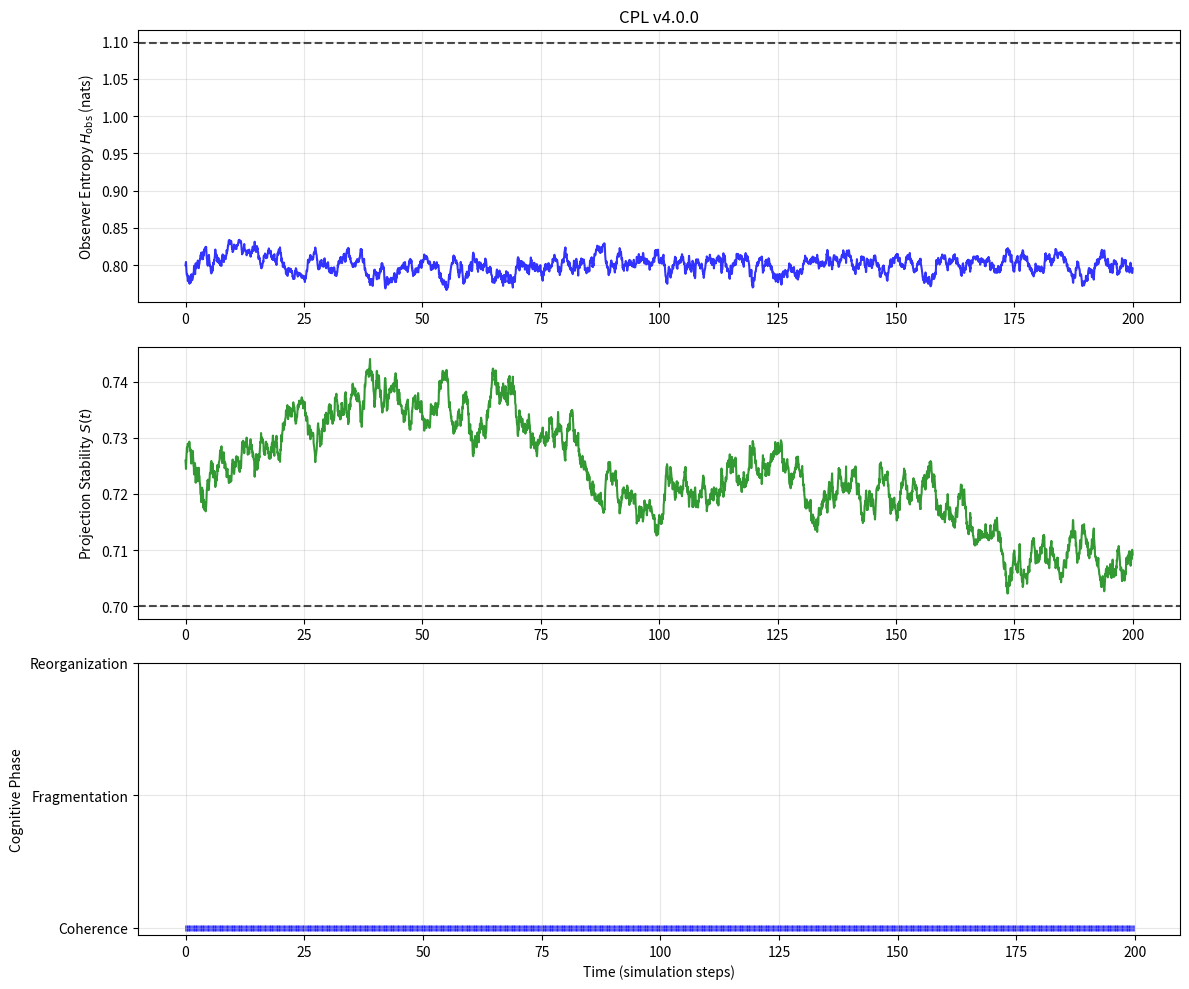
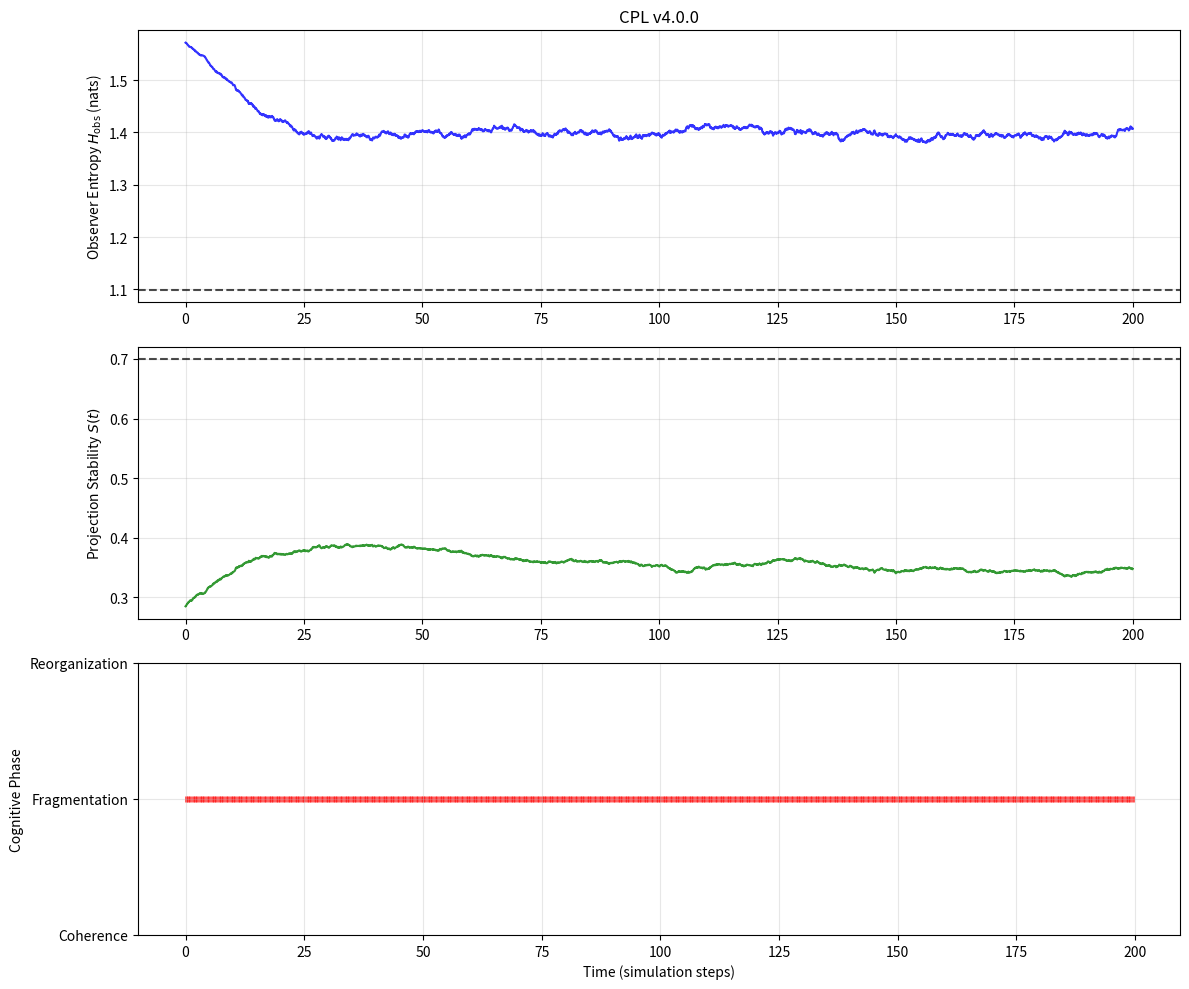
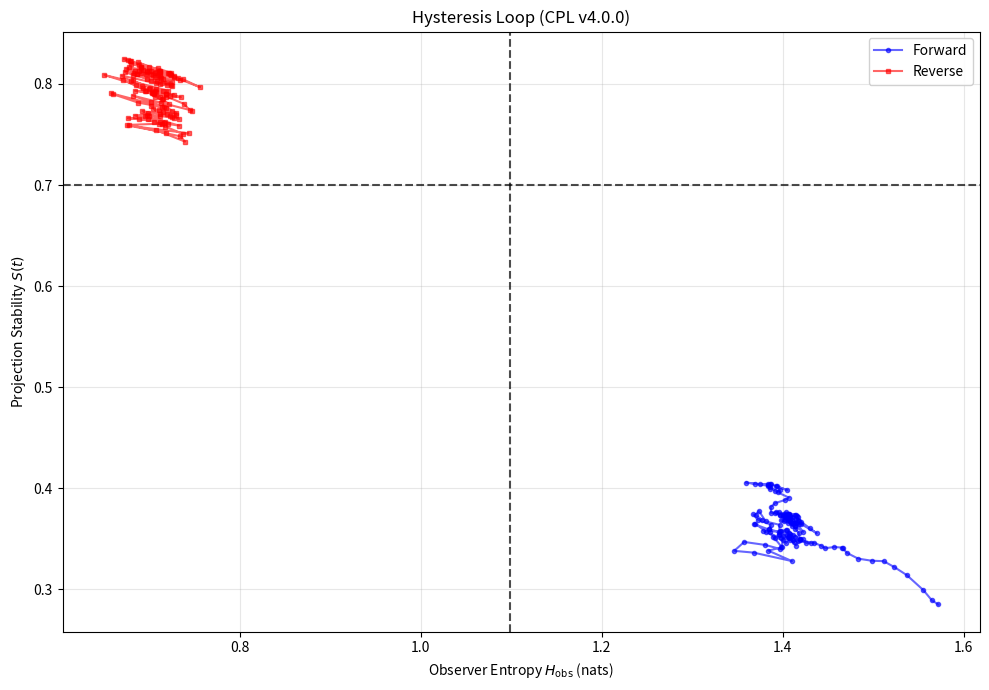

Recreate these plots in Python, in order.
#!/usr/bin/env python3
"""
cpl_simulation_v4.py
CPL 4.0: Cognitive Phase System (reproducible implementation)

VERSION 4.0 - Supersedes Version 3.0 (doi:10.5281/zenodo.17679840)
Author: Vladimir Khomyakov
License: MIT
"""

import numpy as np
from scipy.stats import entropy as scipy_entropy
from scipy.optimize import brentq
import matplotlib.pyplot as plt
from typing import Tuple, List, Dict, Optional
import warnings
import os
import json
from datetime import datetime

np.random.seed(42)
warnings.filterwarnings('ignore')

# Version metadata (essential for reproducibility)
__version__ = "4.0.0"
__supersedes__ = "3.0.0 (doi:10.5281/zenodo.17679840)"


class CognitivePhaseSystemV4:
    """
    Self-organizing cognitive phase dynamics (CPL 4.0).

    Parameters
    ----------
    n_projections : int
        Number of cognitive projections (default: 5)
    alpha : float
        Learning rate (default: 0.08)
    gamma : float
        Critical entropy rate threshold (default: 0.1)
    beta_hyst : float
        Hysteresis strength (default: 0.05)
    H_target : float, optional
        Target entropy level in nats
    initial_weights : np.ndarray, optional
        Custom initial weights (overrides Boltzmann init)
    """
    def __init__(self, 
                 n_projections: int = 5, 
                 alpha: float = 0.08,
                 gamma: float = 0.1, 
                 beta_hyst: float = 0.05, 
                 H_target: Optional[float] = None,
                 initial_weights: Optional[np.ndarray] = None):
        self.H_c = np.log(3)  # critical entropy threshold
        self.S_c = 0.7        # critical stability threshold
        self.n_projections = n_projections
        self.alpha = alpha
        self.gamma = gamma
        self.beta_hyst = beta_hyst

        if H_target is None:
            self.H_target = np.random.uniform(0.6, 1.4)
        else:
            self.H_target = H_target

        if initial_weights is not None:
            if len(initial_weights) != n_projections:
                raise ValueError(f"initial_weights must have length {n_projections}")
            self.w = np.array(initial_weights, dtype=float)
            self.w /= (np.sum(self.w) + 1e-12)
        else:
            self.w = self._initialize_weights_boltzmann()

        self.phase_history = []
        self.reorg_counter = 0
        self.last_stable_phase = None
        self.version = __version__
        self.metadata = {
            'version': __version__,
            'supersedes': __supersedes__,
            'created': datetime.now().isoformat(),
            'parameters': {
                'n_projections': n_projections,
                'alpha': alpha,
                'gamma': gamma,
                'beta_hyst': beta_hyst,
                'H_target': self.H_target,
                'H_c': self.H_c,
                'S_c': self.S_c
            }
        }

    def _initialize_weights_boltzmann(self) -> np.ndarray:
        n = self.n_projections
        energy_levels = np.linspace(0, 1, n)
        if self.H_target > 0.1:
            beta_approx = np.clip(n / (2.0 * self.H_target) - 1.0, 0.0, 20.0)
        else:
            beta_approx = 20.0
        w = np.exp(-beta_approx * energy_levels)
        w /= np.sum(w)
        H_actual = -np.sum(w * np.log(w + 1e-12))
        if abs(H_actual - self.H_target) > 0.2:
            def entropy_error(beta):
                w_temp = np.exp(-beta * energy_levels)
                w_temp /= np.sum(w_temp)
                return -np.sum(w_temp * np.log(w_temp + 1e-12)) - self.H_target
            try:
                beta_opt = brentq(entropy_error, 0.01, 20.0)
                w = np.exp(-beta_opt * energy_levels)
                w /= np.sum(w)
            except ValueError:
                pass
        return w

    def sigma(self, w: np.ndarray) -> np.ndarray:
        gain = 6.0
        w_mean = np.mean(w)
        return np.tanh(gain * (w - w_mean))

    def compute_state(self) -> Tuple[float, float]:
        H_obs = -np.sum(self.w * np.log(self.w + 1e-12))
        S = np.max(self.w)
        return H_obs, S

    def dynamics(self, w: np.ndarray, t: float, noise: float = 0.02) -> np.ndarray:
        w_normalized = w / (np.sum(w) + 1e-12)
        self.w = w_normalized
        H_obs, S = self.compute_state()
        entropy_diff = H_obs - self.H_target
        learning_signal = self.alpha * entropy_diff * self.sigma(w_normalized)
        noise_term = noise * np.random.randn(len(w))
        return learning_signal + noise_term

    def classify_with_hysteresis(self, H_obs: float, S: float, entropy_rate: float) -> str:
        dH_dt = entropy_rate
        # Update last stable phase
        if self.phase_history:
            for phase in reversed(self.phase_history):
                if phase != 'Reorganization':
                    self.last_stable_phase = phase
                    break

        if self.last_stable_phase == 'Cognitive_Fragmentation':
            H_c_eff = self.H_c + self.beta_hyst
        elif self.last_stable_phase == 'Cognitive_Coherence':
            H_c_eff = self.H_c - self.beta_hyst
        else:
            H_c_eff = self.H_c

        if abs(dH_dt) >= self.gamma:
            self.reorg_counter = 3
            return "Reorganization"
        if self.reorg_counter > 0:
            self.reorg_counter -= 1
            return "Reorganization"
        if H_obs < H_c_eff and S > self.S_c:
            return "Cognitive_Coherence"
        else:
            return "Cognitive_Fragmentation"

    def simulate(self, t_max: float = 100, dt: float = 0.1, noise_level: float = 0.02) -> Dict:
        t = np.arange(0, t_max, dt)
        n_steps = len(t)
        H_vals = np.zeros(n_steps)
        S_vals = np.zeros(n_steps)
        dH_vals = np.zeros(n_steps)
        phase_vals = []
        weights_history = []

        self.phase_history.clear()
        self.reorg_counter = 0
        self.last_stable_phase = None

        tau = 20
        alpha_ema = 0.2

        for i, ti in enumerate(t):
            H_obs, S = self.compute_state()
            H_vals[i] = H_obs
            S_vals[i] = S

            if i > tau:
                raw_dH = (H_vals[i] - H_vals[i - tau]) / (tau * dt)
            elif i > 0:
                raw_dH = (H_vals[i] - H_vals[i - 1]) / dt
            else:
                raw_dH = 0.0

            if i == 0:
                dH_dt = raw_dH
            else:
                dH_dt = alpha_ema * raw_dH + (1 - alpha_ema) * dH_vals[i - 1]
            dH_vals[i] = dH_dt

            phase = self.classify_with_hysteresis(H_obs, S, dH_dt)
            phase_vals.append(phase)
            self.phase_history.append(phase)
            weights_history.append(self.w.copy())

            dw = self.dynamics(self.w, ti, noise=noise_level)
            self.w += dw * dt
            self.w = np.clip(self.w, 1e-8, None)
            self.w /= np.sum(self.w)

        return {
            'time': t,
            'entropy': H_vals,
            'stability': S_vals,
            'entropy_rate': dH_vals,
            'phases': phase_vals,
            'weights_history': weights_history,
            'metadata': self.metadata
        }


def plot_phase_diagram(results: Dict, save_path: Optional[str] = None):
    fig, axes = plt.subplots(3, 1, figsize=(12, 10))
    ax = axes[0]
    ax.plot(results['time'], results['entropy'], 'b-', linewidth=1.5, alpha=0.8)
    ax.axhline(np.log(3), color='k', linestyle='--', alpha=0.7, linewidth=1.5)
    ax.set_ylabel('Observer Entropy $H_{\mathrm{obs}}$ (nats)')
    ax.set_title(f"CPL v{results['metadata']['version']}")
    ax.grid(True, alpha=0.3)

    ax = axes[1]
    ax.plot(results['time'], results['stability'], 'g-', linewidth=1.5, alpha=0.8)
    ax.axhline(0.7, color='k', linestyle='--', alpha=0.7, linewidth=1.5)
    ax.set_ylabel('Projection Stability $S(t)$')
    ax.grid(True, alpha=0.3)

    ax = axes[2]
    phase_colors = {
        'Cognitive_Coherence': 'blue',
        'Cognitive_Fragmentation': 'red',
        'Reorganization': 'orange'
    }
    for i in range(0, len(results['phases']), 10):
        phase = results['phases'][i]
        phase_idx = list(phase_colors.keys()).index(phase)
        ax.scatter(results['time'][i], phase_idx,
                   c=phase_colors[phase], s=20, alpha=0.7, marker='|', linewidth=2)
    ax.set_ylabel('Cognitive Phase')
    ax.set_yticks([0, 1, 2])
    ax.set_yticklabels(['Coherence', 'Fragmentation', 'Reorganization'])
    ax.set_xlabel('Time (simulation steps)')
    ax.grid(True, alpha=0.3)

    plt.tight_layout()
    if save_path:
        os.makedirs(os.path.dirname(save_path), exist_ok=True)
        plt.savefig(save_path, dpi=300, bbox_inches='tight')
        print(f"Figure saved: {save_path}")
    plt.close(fig)


def demonstrate_hysteresis(save_path: Optional[str] = None) -> Tuple[Dict, Dict]:
    system_forward = CognitivePhaseSystemV4(H_target=1.4, alpha=0.1, beta_hyst=0.05, gamma=0.10)
    results_forward = system_forward.simulate(t_max=150, dt=0.1, noise_level=0.015)

    system_reverse = CognitivePhaseSystemV4(H_target=0.7, alpha=0.1, beta_hyst=0.05, gamma=0.10)
    results_reverse = system_reverse.simulate(t_max=150, dt=0.1, noise_level=0.015)

    fig, ax = plt.subplots(1, 1, figsize=(10, 7))
    ax.plot(results_forward['entropy'][::10], results_forward['stability'][::10],
            'b-o', alpha=0.6, markersize=3, linewidth=1.5, label='Forward')
    ax.plot(results_reverse['entropy'][::10], results_reverse['stability'][::10],
            'r-s', alpha=0.6, markersize=3, linewidth=1.5, label='Reverse')
    ax.axvline(np.log(3), color='k', linestyle='--', alpha=0.7, linewidth=1.5)
    ax.axhline(0.7, color='k', linestyle='--', alpha=0.7, linewidth=1.5)
    ax.set_xlabel('Observer Entropy $H_{\mathrm{obs}}$ (nats)')
    ax.set_ylabel('Projection Stability $S(t)$')
    ax.set_title(f'Hysteresis Loop (CPL v{__version__})')
    ax.legend(framealpha=0.9)
    ax.grid(True, alpha=0.3)
    plt.tight_layout()
    if save_path:
        os.makedirs(os.path.dirname(save_path), exist_ok=True)
        plt.savefig(save_path, dpi=300, bbox_inches='tight')
        print(f"Figure saved: {save_path}")
    plt.close(fig)
    return results_forward, results_reverse


def run_validation_demo():
    os.makedirs("figures", exist_ok=True)

    # Coherence-dominant
    system1 = CognitivePhaseSystemV4(H_target=0.8, alpha=0.08, beta_hyst=0.05, gamma=0.10)
    results1 = system1.simulate(t_max=200, dt=0.05, noise_level=0.01)
    plot_phase_diagram(results1, "figures/cpl_v4_phase_dynamics.pdf")

    # Fragmentation-dominant
    system2 = CognitivePhaseSystemV4(H_target=1.4, alpha=0.08, beta_hyst=0.05, gamma=0.10)
    results2 = system2.simulate(t_max=200, dt=0.05, noise_level=0.01)
    plot_phase_diagram(results2, "figures/cpl_v4_fragmentation.pdf")

    # Hysteresis
    demonstrate_hysteresis("figures/cpl_v4_hysteresis.pdf")

    # Save metadata
    with open("figures/cpl_v4_metadata.json", "w") as f:
        json.dump(results1['metadata'], f, indent=2)

    print("Validation complete.")
    print("Output files:")
    print("  figures/cpl_v4_phase_dynamics.pdf")
    print("  figures/cpl_v4_fragmentation.pdf")
    print("  figures/cpl_v4_hysteresis.pdf")
    print("  figures/cpl_v4_metadata.json")


if __name__ == "__main__":
    run_validation_demo()
